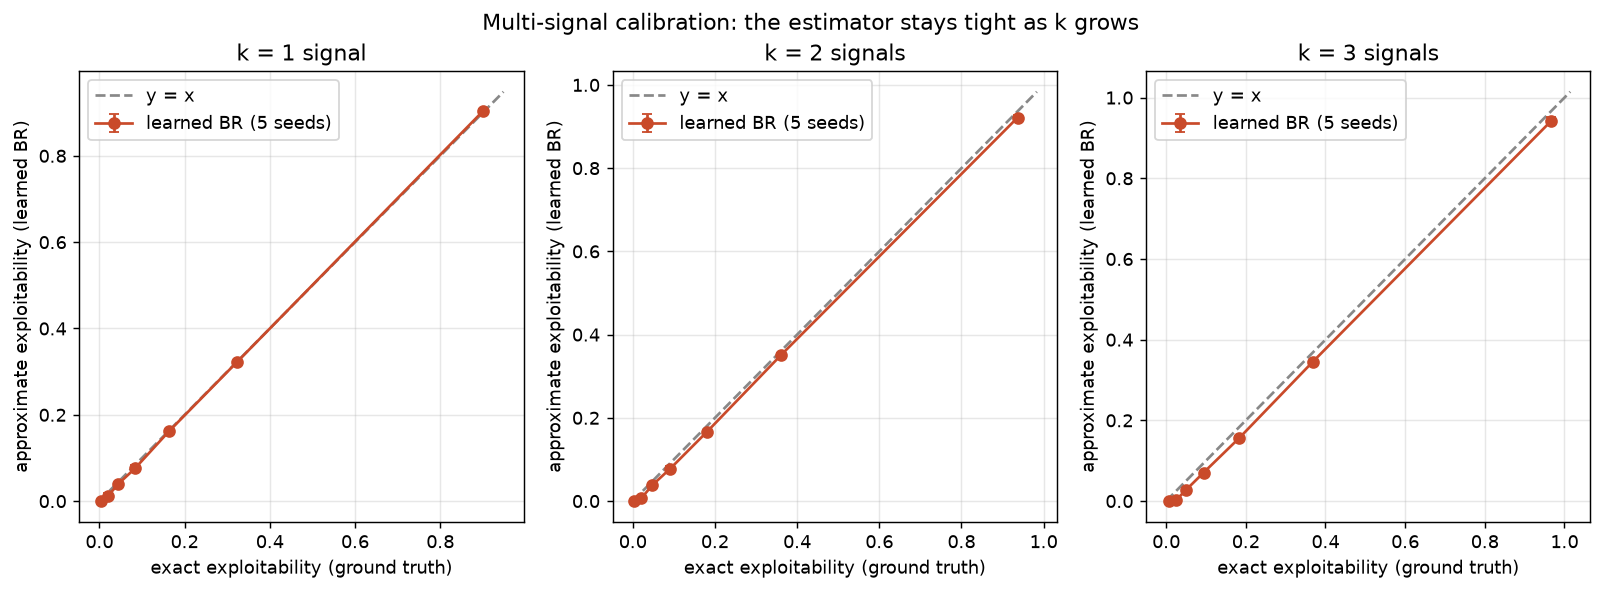

Data behind this chart, as committed beside it:
num_signals, mix_fraction, exact_expl, approx_mean, approx_std
1, 0.000, 0.003664, 0.000500, 0.000815
1, 0.020, 0.01959, 0.01134, 0.006883
1, 0.050, 0.04348, 0.03902, 0.003022
1, 0.100, 0.0833, 0.07563, 0.007915
1, 0.200, 0.1629, 0.1614, 0.002900
1, 0.400, 0.3222, 0.3215, 0.004085
1, 1.000, 0.9, 0.9033, 0.005161
2, 0.000, 0.003844, 0.000485, 0.000970
2, 0.020, 0.02115, 0.007085, 0.004471
2, 0.050, 0.04739, 0.0382, 0.002897
2, 0.100, 0.09118, 0.07795, 0.006773
2, 0.200, 0.1804, 0.1663, 0.005314
2, 0.400, 0.3599, 0.3499, 0.006538
2, 1.000, 0.9367, 0.9216, 0.005614
3, 0.000, 0.007865, 0.000000, 0.000000
3, 0.020, 0.02482, 0.002115, 0.002688
3, 0.050, 0.05049, 0.02815, 0.004609
3, 0.100, 0.09392, 0.07043, 0.002341
3, 0.200, 0.1839, 0.1567, 0.004415
3, 0.400, 0.3675, 0.3445, 0.002888
3, 1.000, 0.9662, 0.9417, 0.0103
